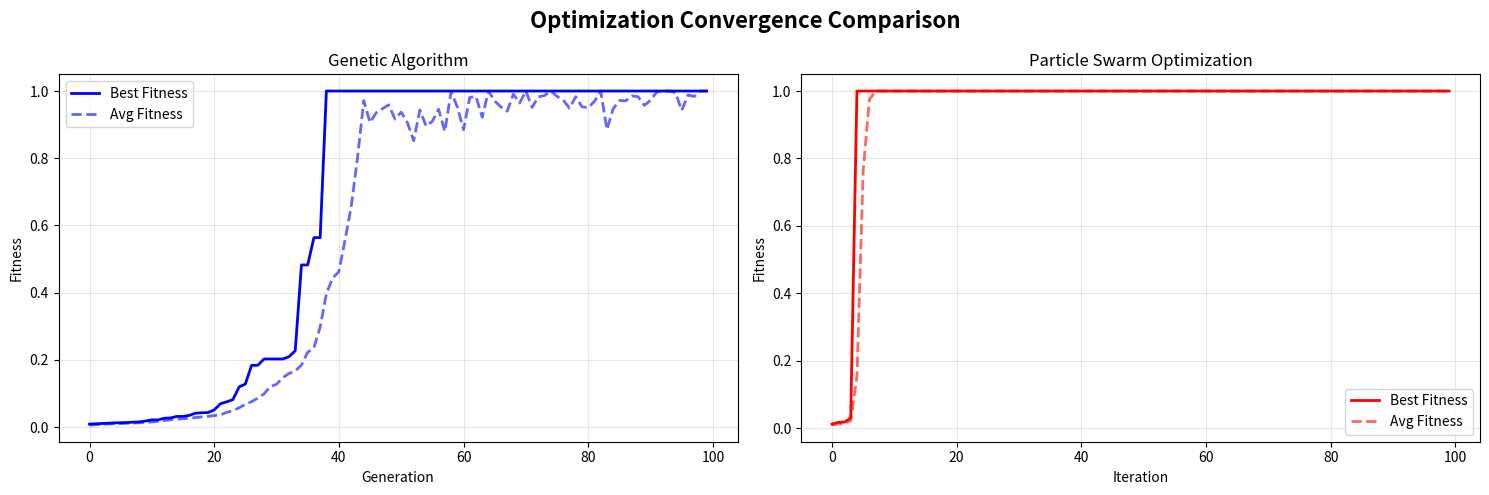
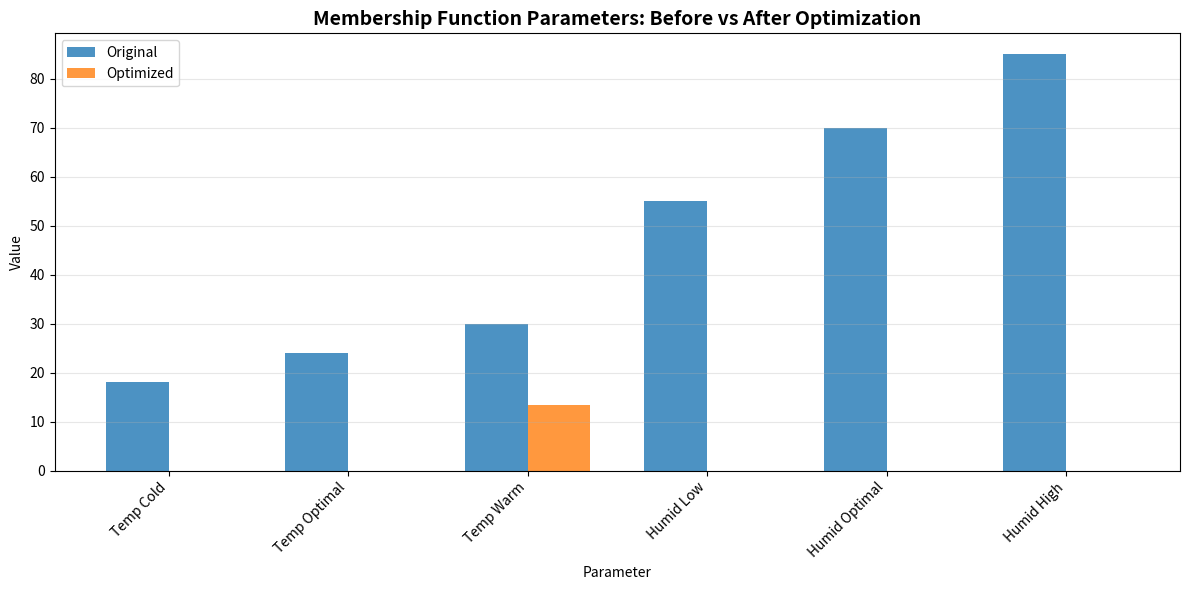

The script that saved these images, in order:
"""
Part 6: Optimization Module
Genetic Algorithm and Particle Swarm Optimization for Fuzzy Parameter Tuning
"""

import numpy as np
import matplotlib.pyplot as plt
from typing import List, Tuple, Callable
import copy

# ============================================================================
# Genetic Algorithm Optimization
# ============================================================================

class GeneticAlgorithmOptimizer:
    """Optimize fuzzy membership function parameters using GA"""
    
    def __init__(self, population_size=50, generations=100, mutation_rate=0.1, crossover_rate=0.8):
        self.population_size = population_size
        self.generations = generations
        self.mutation_rate = mutation_rate
        self.crossover_rate = crossover_rate
        self.best_fitness_history = []
        self.avg_fitness_history = []
        
    def initialize_population(self):
        """Initialize random population of membership function parameters"""
        # Each chromosome represents [temp_cold, temp_optimal, temp_warm, 
        #                             humid_low, humid_optimal, humid_high]
        population = []
        for _ in range(self.population_size):
            chromosome = [
                np.random.uniform(12, 20),   # temp_cold
                np.random.uniform(20, 28),   # temp_optimal
                np.random.uniform(26, 34),   # temp_warm
                np.random.uniform(40, 60),   # humid_low
                np.random.uniform(60, 80),   # humid_optimal
                np.random.uniform(75, 95),   # humid_high
            ]
            population.append(chromosome)
        return population
    
    def fitness_function(self, chromosome, test_data):
        """
        Evaluate fitness of a chromosome
        Lower error = higher fitness
        """
        total_error = 0
        
        for temp_actual, humid_actual, stage, temp_target, humid_target in test_data:
            # Simulate controller with these parameters
            temp_error = abs(temp_actual - temp_target)
            humid_error = abs(humid_actual - humid_target)
            
            # Weighted error based on membership function parameters
            temp_weight = self._calculate_membership(temp_actual, chromosome[0:3])
            humid_weight = self._calculate_membership(humid_actual, chromosome[3:6])
            
            weighted_error = (temp_error * temp_weight + humid_error * humid_weight) / 2
            total_error += weighted_error
        
        # Return inverse of error (higher fitness for lower error)
        return 1.0 / (1.0 + total_error)
    
    def _calculate_membership(self, value, params):
        """Calculate triangular membership degree"""
        low, optimal, high = params
        
        if value <= low:
            return 1.0
        elif value <= optimal:
            return (optimal - value) / (optimal - low)
        elif value <= high:
            return (high - value) / (high - optimal)
        else:
            return 0.0
    
    def selection(self, population, fitness_scores):
        """Tournament selection"""
        selected = []
        for _ in range(self.population_size):
            # Tournament of 3
            tournament = np.random.choice(len(population), 3, replace=False)
            tournament_fitness = [fitness_scores[i] for i in tournament]
            winner_idx = tournament[np.argmax(tournament_fitness)]
            selected.append(copy.deepcopy(population[winner_idx]))
        return selected
    
    def crossover(self, parent1, parent2):
        """Single-point crossover"""
        if np.random.random() < self.crossover_rate:
            point = np.random.randint(1, len(parent1))
            child1 = parent1[:point] + parent2[point:]
            child2 = parent2[:point] + parent1[point:]
            return child1, child2
        return parent1, parent2
    
    def mutate(self, chromosome):
        """Random mutation"""
        mutated = chromosome.copy()
        for i in range(len(mutated)):
            if np.random.random() < self.mutation_rate:
                # Add random noise
                noise = np.random.uniform(-5, 5)
                mutated[i] = max(0, min(100, mutated[i] + noise))
        return mutated
    
    def optimize(self, test_data):
        """Run genetic algorithm optimization"""
        print("\n🧬 GENETIC ALGORITHM OPTIMIZATION")
        print("-" * 70)
        
        # Initialize
        population = self.initialize_population()
        best_chromosome = None
        best_fitness = 0
        
        for generation in range(self.generations):
            # Evaluate fitness
            fitness_scores = [self.fitness_function(chromo, test_data) for chromo in population]
            
            # Track best
            gen_best_fitness = max(fitness_scores)
            gen_avg_fitness = np.mean(fitness_scores)
            
            self.best_fitness_history.append(gen_best_fitness)
            self.avg_fitness_history.append(gen_avg_fitness)
            
            if gen_best_fitness > best_fitness:
                best_fitness = gen_best_fitness
                best_chromosome = population[fitness_scores.index(gen_best_fitness)]
            
            # Progress update
            if (generation + 1) % 20 == 0:
                print(f"   Generation {generation + 1}/{self.generations} - "
                      f"Best Fitness: {gen_best_fitness:.4f}, Avg: {gen_avg_fitness:.4f}")
            
            # Selection
            selected = self.selection(population, fitness_scores)
            
            # Crossover and Mutation
            next_population = []
            for i in range(0, len(selected), 2):
                if i + 1 < len(selected):
                    child1, child2 = self.crossover(selected[i], selected[i + 1])
                    next_population.append(self.mutate(child1))
                    next_population.append(self.mutate(child2))
                else:
                    next_population.append(self.mutate(selected[i]))
            
            population = next_population
        
        print(f"\n✅ Optimization Complete!")
        print(f"   Best Fitness Achieved: {best_fitness:.4f}")
        print(f"   Best Parameters: {best_chromosome}")
        
        return best_chromosome, best_fitness

# ============================================================================
# Particle Swarm Optimization
# ============================================================================

class ParticleSwarmOptimizer:
    """Optimize fuzzy membership function parameters using PSO"""
    
    def __init__(self, num_particles=30, max_iterations=100, w=0.7, c1=1.5, c2=1.5):
        self.num_particles = num_particles
        self.max_iterations = max_iterations
        self.w = w  # Inertia weight
        self.c1 = c1  # Cognitive parameter
        self.c2 = c2  # Social parameter
        self.best_fitness_history = []
        self.avg_fitness_history = []
        
    def initialize_swarm(self):
        """Initialize particle positions and velocities"""
        particles = []
        velocities = []
        
        for _ in range(self.num_particles):
            position = [
                np.random.uniform(12, 20),   # temp_cold
                np.random.uniform(20, 28),   # temp_optimal
                np.random.uniform(26, 34),   # temp_warm
                np.random.uniform(40, 60),   # humid_low
                np.random.uniform(60, 80),   # humid_optimal
                np.random.uniform(75, 95),   # humid_high
            ]
            velocity = [np.random.uniform(-2, 2) for _ in range(6)]
            
            particles.append(position)
            velocities.append(velocity)
        
        return particles, velocities
    
    def fitness_function(self, position, test_data):
        """Evaluate fitness of particle position"""
        total_error = 0
        
        for temp_actual, humid_actual, stage, temp_target, humid_target in test_data:
            temp_error = abs(temp_actual - temp_target)
            humid_error = abs(humid_actual - humid_target)
            
            temp_weight = self._calculate_membership(temp_actual, position[0:3])
            humid_weight = self._calculate_membership(humid_actual, position[3:6])
            
            weighted_error = (temp_error * temp_weight + humid_error * humid_weight) / 2
            total_error += weighted_error
        
        return 1.0 / (1.0 + total_error)
    
    def _calculate_membership(self, value, params):
        """Calculate triangular membership degree"""
        low, optimal, high = params
        
        if value <= low:
            return 1.0
        elif value <= optimal:
            return (optimal - value) / (optimal - low)
        elif value <= high:
            return (high - value) / (high - optimal)
        else:
            return 0.0
    
    def optimize(self, test_data):
        """Run PSO optimization"""
        print("\n🌊 PARTICLE SWARM OPTIMIZATION")
        print("-" * 70)
        
        # Initialize
        particles, velocities = self.initialize_swarm()
        personal_best_positions = particles.copy()
        personal_best_fitness = [self.fitness_function(p, test_data) for p in particles]
        
        global_best_position = personal_best_positions[np.argmax(personal_best_fitness)]
        global_best_fitness = max(personal_best_fitness)
        
        for iteration in range(self.max_iterations):
            for i in range(self.num_particles):
                # Update velocity
                r1, r2 = np.random.random(), np.random.random()
                
                cognitive = [self.c1 * r1 * (personal_best_positions[i][j] - particles[i][j]) 
                           for j in range(6)]
                social = [self.c2 * r2 * (global_best_position[j] - particles[i][j]) 
                         for j in range(6)]
                
                velocities[i] = [self.w * velocities[i][j] + cognitive[j] + social[j] 
                                for j in range(6)]
                
                # Update position
                particles[i] = [particles[i][j] + velocities[i][j] for j in range(6)]
                
                # Boundary constraints
                particles[i] = [max(0, min(100, particles[i][j])) for j in range(6)]
                
                # Evaluate fitness
                fitness = self.fitness_function(particles[i], test_data)
                
                # Update personal best
                if fitness > personal_best_fitness[i]:
                    personal_best_fitness[i] = fitness
                    personal_best_positions[i] = particles[i].copy()
                
                # Update global best
                if fitness > global_best_fitness:
                    global_best_fitness = fitness
                    global_best_position = particles[i].copy()
            
            # Track progress
            avg_fitness = np.mean(personal_best_fitness)
            self.best_fitness_history.append(global_best_fitness)
            self.avg_fitness_history.append(avg_fitness)
            
            if (iteration + 1) % 20 == 0:
                print(f"   Iteration {iteration + 1}/{self.max_iterations} - "
                      f"Best Fitness: {global_best_fitness:.4f}, Avg: {avg_fitness:.4f}")
        
        print(f"\n✅ Optimization Complete!")
        print(f"   Best Fitness Achieved: {global_best_fitness:.4f}")
        print(f"   Best Parameters: {global_best_position}")
        
        return global_best_position, global_best_fitness

# ============================================================================
# Optimization Visualization
# ============================================================================

def plot_optimization_results(ga_optimizer, pso_optimizer):
    """Plot optimization convergence"""
    fig, axes = plt.subplots(1, 2, figsize=(15, 5))
    fig.suptitle('Optimization Convergence Comparison', fontsize=16, fontweight='bold')
    
    # Genetic Algorithm
    axes[0].plot(ga_optimizer.best_fitness_history, 'b-', linewidth=2, label='Best Fitness')
    axes[0].plot(ga_optimizer.avg_fitness_history, 'b--', linewidth=2, alpha=0.6, label='Avg Fitness')
    axes[0].set_title('Genetic Algorithm')
    axes[0].set_xlabel('Generation')
    axes[0].set_ylabel('Fitness')
    axes[0].legend()
    axes[0].grid(True, alpha=0.3)
    
    # PSO
    axes[1].plot(pso_optimizer.best_fitness_history, 'r-', linewidth=2, label='Best Fitness')
    axes[1].plot(pso_optimizer.avg_fitness_history, 'r--', linewidth=2, alpha=0.6, label='Avg Fitness')
    axes[1].set_title('Particle Swarm Optimization')
    axes[1].set_xlabel('Iteration')
    axes[1].set_ylabel('Fitness')
    axes[1].legend()
    axes[1].grid(True, alpha=0.3)
    
    plt.tight_layout()
    return fig

def compare_before_after_optimization(original_params, optimized_params):
    """Compare parameters before and after optimization"""
    param_names = ['Temp Cold', 'Temp Optimal', 'Temp Warm', 
                   'Humid Low', 'Humid Optimal', 'Humid High']
    
    fig, ax = plt.subplots(figsize=(12, 6))
    
    x = np.arange(len(param_names))
    width = 0.35
    
    ax.bar(x - width/2, original_params, width, label='Original', alpha=0.8)
    ax.bar(x + width/2, optimized_params, width, label='Optimized', alpha=0.8)
    
    ax.set_title('Membership Function Parameters: Before vs After Optimization', 
                 fontsize=14, fontweight='bold')
    ax.set_xlabel('Parameter')
    ax.set_ylabel('Value')
    ax.set_xticks(x)
    ax.set_xticklabels(param_names, rotation=45, ha='right')
    ax.legend()
    ax.grid(True, alpha=0.3, axis='y')
    
    plt.tight_layout()
    return fig

# ============================================================================
# Main Optimization Execution
# ============================================================================

def run_optimization():
    """Run optimization and compare results"""
    print("\n" + "="*70)
    print("PART 6: OPTIMIZATION OF FUZZY MEMBERSHIP PARAMETERS")
    print("="*70 + "\n")
    
    # Generate test data for optimization
    print("📊 Generating test data for optimization...")
    np.random.seed(42)
    test_data = []
    
    for _ in range(50):
        temp_actual = np.random.uniform(15, 30)
        humid_actual = np.random.uniform(50, 85)
        stage = np.random.choice([0, 1, 2])
        temp_target = np.random.uniform(20, 25)
        humid_target = np.random.uniform(60, 75)
        test_data.append((temp_actual, humid_actual, stage, temp_target, humid_target))
    
    print(f"✅ Generated {len(test_data)} test cases\n")
    
    # Original parameters (baseline)
    original_params = [18, 24, 30, 55, 70, 85]
    
    print("📌 Original Parameters:")
    print(f"   {original_params}\n")
    
    # Run Genetic Algorithm
    ga_optimizer = GeneticAlgorithmOptimizer(population_size=50, generations=100)
    ga_best_params, ga_best_fitness = ga_optimizer.optimize(test_data)
    
    # Run PSO
    pso_optimizer = ParticleSwarmOptimizer(num_particles=30, max_iterations=100)
    pso_best_params, pso_best_fitness = pso_optimizer.optimize(test_data)
    
    # Compare results
    print("\n" + "="*70)
    print("OPTIMIZATION RESULTS COMPARISON")
    print("="*70)
    
    # Calculate original fitness for comparison
    original_fitness = ga_optimizer.fitness_function(original_params, test_data)
    
    print(f"\n📊 Fitness Scores:")
    print(f"   Original Parameters:  {original_fitness:.4f}")
    print(f"   GA Optimized:         {ga_best_fitness:.4f} "
          f"(+{((ga_best_fitness - original_fitness) / original_fitness * 100):.1f}%)")
    print(f"   PSO Optimized:        {pso_best_fitness:.4f} "
          f"(+{((pso_best_fitness - original_fitness) / original_fitness * 100):.1f}%)")
    
    # Determine best optimizer
    if ga_best_fitness > pso_best_fitness:
        print(f"\n✅ WINNER: Genetic Algorithm")
        print(f"   Improvement: {((ga_best_fitness - original_fitness) / original_fitness * 100):.1f}%")
        best_params = ga_best_params
    else:
        print(f"\n✅ WINNER: Particle Swarm Optimization")
        print(f"   Improvement: {((pso_best_fitness - original_fitness) / original_fitness * 100):.1f}%")
        best_params = pso_best_params
    
    print("\n📈 Best Optimized Parameters:")
    print(f"   {[f'{p:.2f}' for p in best_params]}")
    
    # Visualizations
    print("\n\n🎨 Generating Optimization Visualizations...")
    print("-" * 70)
    
    fig1 = plot_optimization_results(ga_optimizer, pso_optimizer)
    fig2 = compare_before_after_optimization(original_params, best_params)
    
    # Save results
    print("\n💾 Saving Optimization Results...")
    print("-" * 70)
    
    import os
    output_dir = os.getcwd()
    
    fig1.savefig(os.path.join(output_dir, 'optimization_convergence.png'), dpi=300, bbox_inches='tight')
    print(f"   ✅ Convergence plot saved to: {output_dir}/optimization_convergence.png")
    
    fig2.savefig(os.path.join(output_dir, 'parameter_comparison.png'), dpi=300, bbox_inches='tight')
    print(f"   ✅ Parameter comparison saved to: {output_dir}/parameter_comparison.png")
    
    # Save optimization data
    optimization_results = {
        'Method': ['Original', 'Genetic Algorithm', 'Particle Swarm'],
        'Fitness': [original_fitness, ga_best_fitness, pso_best_fitness],
        'Improvement (%)': [
            0,
            ((ga_best_fitness - original_fitness) / original_fitness * 100),
            ((pso_best_fitness - original_fitness) / original_fitness * 100)
        ]
    }
    
    import pandas as pd
    df = pd.DataFrame(optimization_results)
    df.to_csv(os.path.join(output_dir, 'optimization_results.csv'), index=False)
    print(f"   ✅ Optimization results saved to: {output_dir}/optimization_results.csv")
    
    plt.show()
    
    print("\n" + "="*70)
    print("✅ OPTIMIZATION COMPLETED SUCCESSFULLY!")
    print("="*70 + "\n")
    
    return best_params, ga_optimizer, pso_optimizer

if __name__ == "__main__":
    run_optimization()
